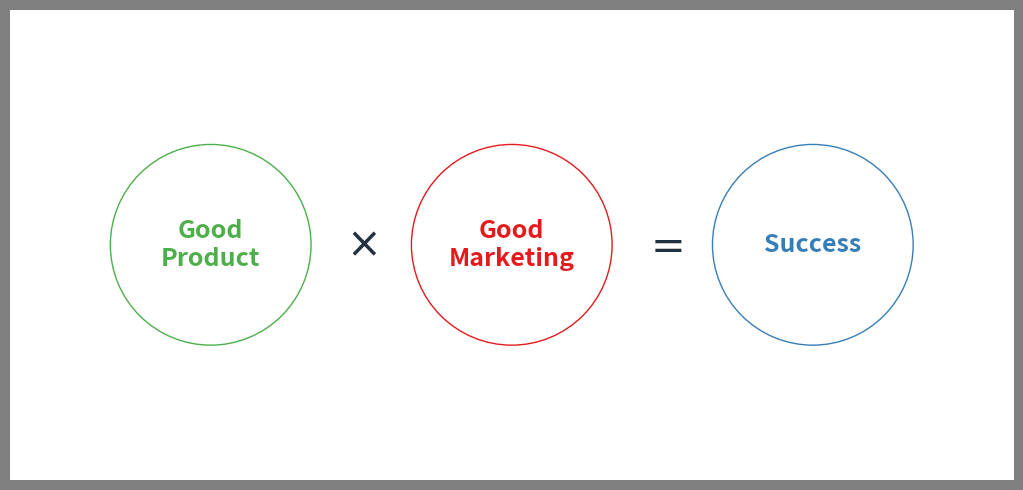

Reproduce this figure in Python.
import matplotlib.pyplot as plt
import numpy as np
from matplotlib.patches import Ellipse

fig = plt.figure(1, figsize=(6.4 * 1.6, 4.8), facecolor='gray')
print(fig.get_size_inches())
ax = fig.add_subplot(111)
fig.subplots_adjust(left=0.01, bottom=0.01, right=1-0.01, top=1-0.01)


#  Clean axes' spines and xy lines
ax.spines["top"].set_visible(False)
ax.spines["bottom"].set_visible(False)
ax.spines["left"].set_visible(False)
ax.spines["right"].set_visible(False)
ax.tick_params(
    axis='both', which='both', bottom=False, top=False, labelbottom=False, right=False, left=False, labelleft=False
)

#  Calculations for drawing real circles
#  Credits: https://stackoverflow.com/questions/9230389/why-is-matplotlib-plotting-my-circles-as-ovals
x0, y0 = ax.transAxes.transform((0, 0))  # lower left in pixels
x1, y1 = ax.transAxes.transform((1, 1))  # upper right in pixes
dx = x1 - x0
dy = y1 - y0
maxd = max(dx, dy)
width = maxd / dx
height = maxd / dy

# Location and size settings for circles
X1 = 0.2  # X is for x axis location of center
X2 = 0.5
X3 = 0.8
S1 = 0.2  # S is for scale
S2 = 0.2
S3 = 0.2
C1 = "#4daf4a"
C2 = "#e41a1c"
C3 = "#377eb8"

ax.text(X1, 0.5, "Good\nProduct", fontsize=18, color=C1, ha="center", va="center", style="normal", weight=600)
ax.add_artist(Ellipse((X1, 0.5), width * S1, height * S1, edgecolor=C1+"FF", facecolor="white"))

ax.text(np.mean([X2, X1]), 0.5, "$\\times$", size=18 * 1.66, rotation=0., color="#22313F", ha="center", va="center", )

ax.text(X2, 0.5, "Good\nMarketing", size=18, color=C2, ha="center", va="center", style="normal", weight=600)
ax.add_artist(Ellipse((X2, 0.5), width * S2, height * S2, edgecolor=C2+"FF", facecolor="white"))

ax.text(np.mean([X3, X2]), 0.5, "$=$", size=18 * 1.66, rotation=0., color="#22313F", ha="center", va="center", )

ax.text(X3, 0.5, "Success", size=18, color=C3, ha="center", va="center", style="normal", weight=600)
ax.add_artist(Ellipse((X3, 0.5), width * S3, height * S3, edgecolor=C3+"FF", facecolor="white"))

fig.savefig("generic-success-formula-rgb.png", dpi=300)
plt.draw()
plt.show()
